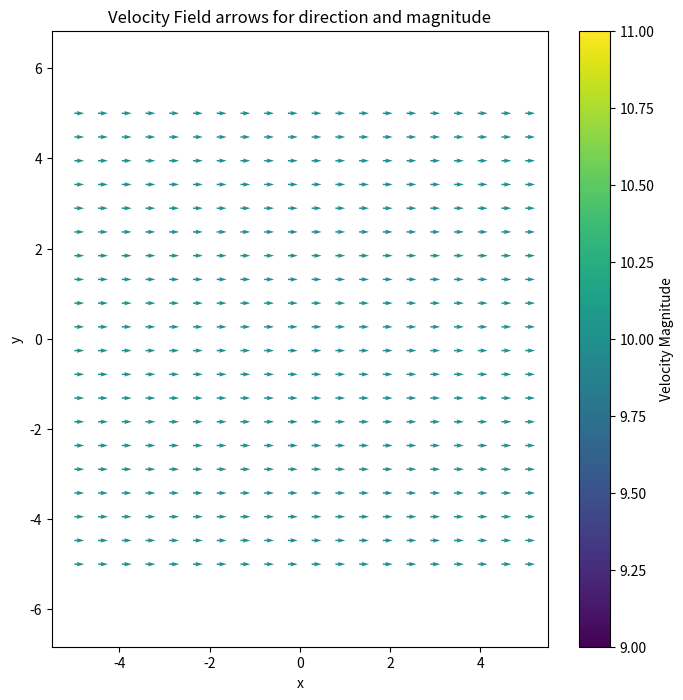

This figure's Python source:
import numpy as np
import warnings
import matplotlib.pyplot as plt

class FlowPassFlatPlate:
    class Interface:
        """This class provides interface functions to convert wall with arbitrary
        facing direction and wind with arbitrary direction to the nominal formulation
        of the flow pass a plate problem, and convert the solution back to the original
        problem.
        """
        def __init__(self, wall_normal: np.ndarray, wall_origin: np.ndarray, wall_length: float):
            """
            Initialize the Converter class.

            Args:
                wall_normal (np.ndarray): Wall normal vector.
                wall_origin (np.ndarray): Origin point of the wall.
                wall_length (float): Length of the wall.
            """
            self.wall_origin = wall_origin
            self.wall_length = wall_length
            self.wall_normal = wall_normal
            self.model = FlowPassFlatPlate.CoreFormulation(a=wall_length/4)
            self.transformation_matrix_inertial_to_model = None
            self.transformation_matrix_model_to_inertial = None
            self.u_free = None
            self.is_wind_constant_direction_set = False
        
        def set_constant_wind(self, u_free: np.ndarray):
            """Compute transformation matrices before solution to save computation time"""
            self.transformation_matrix_inertial_to_model, self.transformation_matrix_model_to_inertial = self.get_rotation_matrix_between_inertial_and_model_frame(u_free)
            self.is_wind_constant_direction_set = True

        def get_solution(self, u_free: np.ndarray, location: np.ndarray, is_wind_constant_direction_set: bool = False):
            """Get the velocity at the location in the original frame"""
            if is_wind_constant_direction_set:
                if not self.is_wind_constant_direction_set:
                    self.set_constant_wind(u_free)
                transformation_matrix_inertial_to_model = self.transformation_matrix_inertial_to_model
                transformation_matrix_model_to_inertial = self.transformation_matrix_model_to_inertial
            else:
                transformation_matrix_inertial_to_model, transformation_matrix_model_to_inertial = self.get_rotation_matrix_between_inertial_and_model_frame(u_free)
            location_in_model = self.convert_wall_location_to_model_frame(location, transformation_matrix_inertial_to_model)
            u_free_in_model = FlowPassFlatPlate.Interface.convert_u_free_to_model_frame(u_free, transformation_matrix_inertial_to_model)
            u_free_norm, alpha = FlowPassFlatPlate.Interface.get_model_input(u_free_in_model)
            u_in_model, v_in_model = self.model.get_velocity(u_free_norm, alpha, location_in_model[0], location_in_model[1])
            velocity_in_inertial = self.convert_velocity_to_inertial_frame(np.array([u_in_model, v_in_model, 0]), transformation_matrix_model_to_inertial)
            return velocity_in_inertial

        def convert_wall_location_to_model_frame(self, location_original: np.ndarray, transformation_matrix_inertial_to_model):
            """convert wall original location to the nominal model of flowing pass a flat plate
            in the nominal model, wall is vertical with norm pointing to -y
            """
            location_in_model = transformation_matrix_inertial_to_model@(location_original - self.wall_origin)
            return location_in_model

        def convert_velocity_to_inertial_frame(self, velocity_in_model: np.ndarray, transformation_matrix_model_to_inertial):
            """convert velocity in the nominal model of flowing pass a flat plate to the original frame
            """
            velocity_in_inertial = transformation_matrix_model_to_inertial@velocity_in_model
            return velocity_in_inertial

        @staticmethod
        def convert_u_free_to_model_frame(u_free: np.ndarray, transformation_matrix_inertial_to_model):
            """convert free stream velocity to the nominal model of flowing pass a flat plate
            in the nominal model, wall is vertical with norm pointing to -y
            """
            u_free_in_model = transformation_matrix_inertial_to_model@u_free
            return u_free_in_model

        @staticmethod
        def get_model_input(u_free_in_model: np.ndarray):
            """Get the attack angle of the flow from the wall facing direction. This is a utility function for users to get the attack angle from the wall facing direction.
            
            Args:
                u_free (np.ndarray): Free stream velocity vector.
                wall_direction (np.ndarray): Wall facing direction vector.
            
            Returns:
                float: Attack angle in [rad].
            """
            u_free_norm = np.linalg.norm(u_free_in_model)
            if u_free_norm < 1e-3:
                alpha = 0
            else:
                u_free_direction = u_free_in_model / u_free_norm
                alpha = np.arctan2(u_free_direction[1], u_free_direction[0])
            return u_free_norm, alpha

        def get_rotation_matrix_between_inertial_and_model_frame(self, u_free):
            """rotation matrix from wall frame to wind field model frame
            Assume the wall is vertical, and wind is horizontal in inertial frame
            """
            y_axis = -self.wall_normal
            z_axis = np.cross(u_free, y_axis)
            z_axis_norm = np.linalg.norm(z_axis)
            if z_axis_norm < 1e-6:  # either u_free is too small or perpendicular to the wall (along y-axis)
                if np.abs(y_axis[0]) < 1e-3 and np.abs(y_axis[1]) < 1e-3:   # the overlapped axis is near z-axis
                    z_axis = np.array([1, 0, 0])    # choose x-axis as the new z-axis (any axis in x-y plane is fine)
                else:
                    z_axis = np.array([-y_axis[1], y_axis[0], 0])
            else:
                z_axis = z_axis / z_axis_norm
            x_axis = np.cross(y_axis, z_axis)
            transformation_matrix_inertial_to_model = np.array([x_axis, y_axis, z_axis])
            transformation_matrix_model_to_inertial = transformation_matrix_inertial_to_model.T
            return transformation_matrix_inertial_to_model, transformation_matrix_model_to_inertial
            
        def analyze_velocity_field(self, u_free=np.array([12.0, 0.0, 0.0]), field_dimension=5, resolution=20):
            field_dimension = field_dimension
            resolution = resolution
            X_range = np.linspace(-field_dimension, field_dimension, resolution)
            Y_range = np.linspace(-field_dimension, field_dimension, resolution)
            X_field, Y_field = np.meshgrid(X_range, Y_range)
            u_field = np.zeros_like(X_field)
            v_field = np.zeros_like(Y_field)
            self.calculate_velocity_field(u_free, X_range, Y_range, u_field, v_field)
            self.print_velocity_norm(u_field, v_field)
            self.plot_velocity_field(X_field, Y_field, u_field, v_field)

        def calculate_velocity_field(self, u_free, X_range, Y_range, u_field, v_field):
            for i, X in enumerate(X_range):
                for j, Y in enumerate(Y_range):
                    velocity_in_inertial = self.get_solution(u_free, np.array([X, Y, 0]), is_wind_constant_direction_set=True)
                    u_field[j, i] = velocity_in_inertial[0]
                    if np.abs(velocity_in_inertial[0]) < 1e-6:
                        print("bug")
                    v_field[j, i] = velocity_in_inertial[1]

        def plot_velocity_field(self, X_field, Y_field, u_field, v_field):
            plt.figure(figsize=(8, 8))
            plt.title("Velocity Field arrows for direction and magnitude")
            plt.quiver(X_field, Y_field, u_field, v_field, np.sqrt(u_field**2 + v_field**2), angles='xy', scale=500, cmap="viridis")
            plt.xlabel("x")
            plt.ylabel("y")
            plt.axis("equal")
            plt.colorbar(label="Velocity Magnitude")

            wall_on_xy = np.array([-self.wall_normal[1], self.wall_normal[0], 0])
            wall_on_xy_norm = np.linalg.norm(wall_on_xy)
            if wall_on_xy_norm > 1e-6:
                wall_on_xy = wall_on_xy /wall_on_xy_norm
                end_1 = self.wall_origin + 0.5 * self.wall_length * wall_on_xy
                end_2 = self.wall_origin - 0.5 * self.wall_length * wall_on_xy
                x_line = np.linspace(end_1[0], end_2[0], 100)
                y_line = np.linspace(end_1[1], end_2[1], 100)
                plt.plot(x_line, y_line, color="black", linestyle="--", label="Line from -2a to 2a")
            else:
                print("Wall normal is parallel to x-y plane, cannot plot the wall")

            plt.show()

        def print_velocity_norm(self, u_field, v_field):
            velocity_norm = np.sqrt(u_field**2 + v_field**2)
            print("Velocity Magnitude Field")
            for row in velocity_norm.T:
                print(" ".join(f"{value:6.1f}" for value in row))


    class CoreFormulation:
        """reference: Currie, Iain G., and I. G. Currie. Fundamental mechanics of fluids. CRC press, 2002.
        """
        def __init__(self, a=1.0):
            """
            Initialize the flow past a flat plate simulation.

            Args:
                U (float, optional): Free stream velocity in [m/s]. Defaults to 12.0.
                alpha (float, optional): Angle of attack in [rad]. Defaults to np.pi/3.
                a (float, optional): Semi-major axis length of the flat plate in [m]. This is 1/4 of the length of the wall. Defaults to 1.0.
                field_dimension (int, optional): The dimension of the field to simulate in [m]. Defaults to 5.
                resolution (int, optional): The resolution of the simulation grid. Defaults to 20.
            """
            self.a = a
            self.c = a  # conformal transformation (this is Joukowski transformation) parameter. In this case, it is the semi-major axis

        def get_velocity(self, U, alpha, X, Y):
            Z = X + 1j * Y
            z1 = 0.5 * Z + 0.5 * np.sqrt(Z**2 - 4 * self.c**2)
            z2 = 0.5 * Z - 0.5 * np.sqrt(Z**2 - 4 * self.c**2)
            if np.abs(z1) > self.c:
                z = z1
            elif np.abs(z2) > self.c:
                z = z2
            else:
                warnings.warn("Invalid z: expecting |z| > c")
                return 0, 0
            dWdz = (U * np.exp(-1j * alpha) - U * np.exp(1j * alpha) * self.a**2 / z**2) / (1 - self.a**2 / z**2)
            u = np.real(dWdz)
            v = -np.imag(dWdz)
            return u, v


if __name__ == "__main__":
    # Example usage
    wall_norm = np.array([0.0, 0.0, 1.0])   # facing x-axis
    wall_origin = np.array([0.0, 0.0, -0.01])
    wall_length = 8.0    
    flow = FlowPassFlatPlate.Interface(wall_norm, wall_origin, wall_length)
    u_free=np.array([10.0, 0.0, 0.0])
    flow.analyze_velocity_field(u_free)

